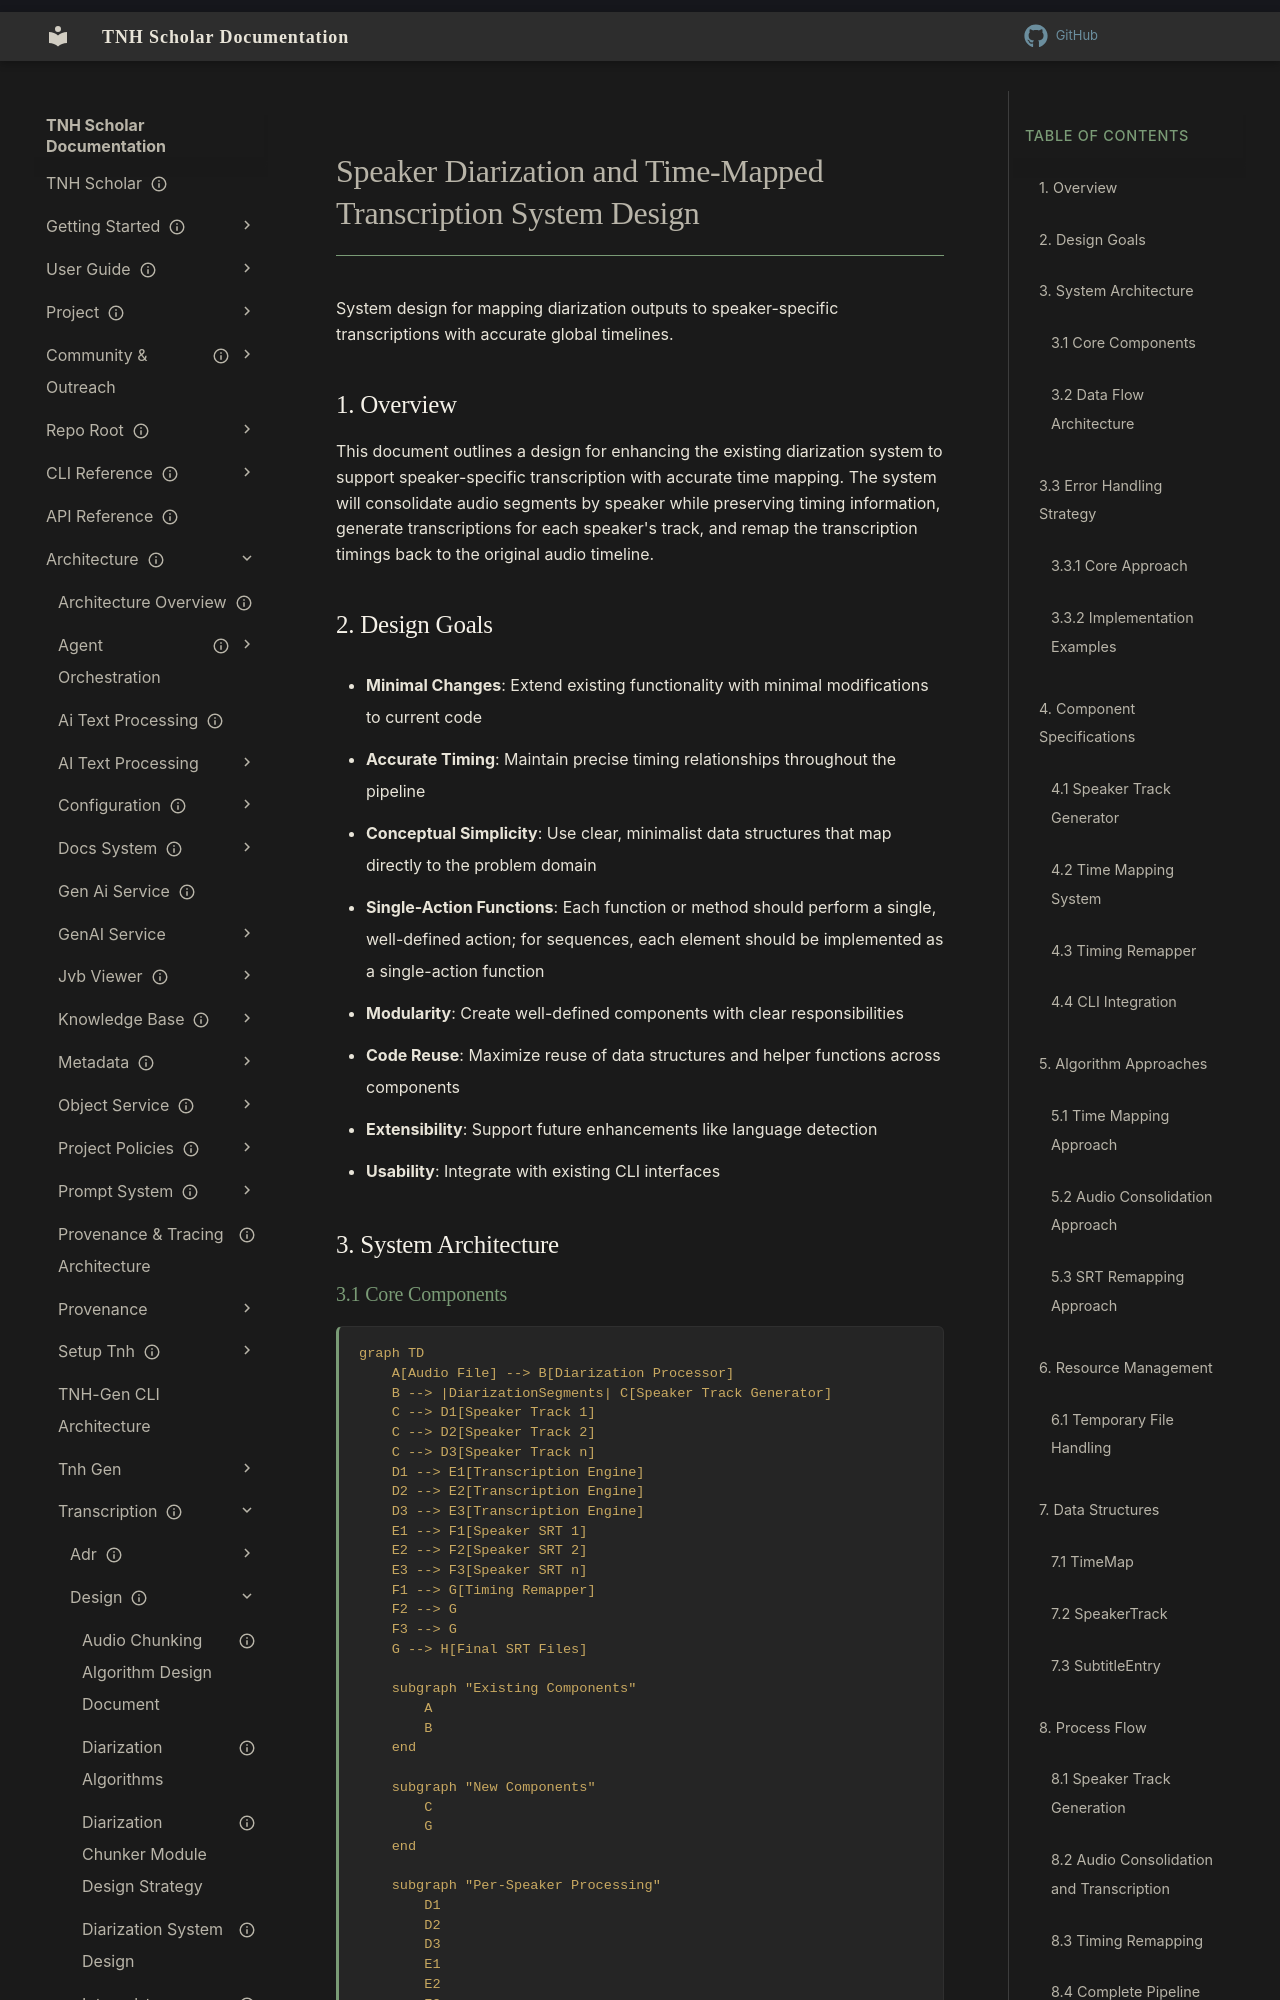

repository: aaronksolomon/tnh-scholar · page: architecture/transcription/design/speaker-diarization-time-mapped-design/index.html · generator: mkdocs

---
title: "Speaker Diarization and Time-Mapped Transcription System Design"
description: "System design for mapping diarization outputs to speaker-specific transcriptions with accurate global timelines."
owner: ""
author: ""
status: current
created: "2025-05-01"
---
# Speaker Diarization and Time-Mapped Transcription System Design

System design for mapping diarization outputs to speaker-specific transcriptions with accurate global timelines.

## 1. Overview

This document outlines a design for enhancing the existing diarization system to support speaker-specific transcription with accurate time mapping. The system will consolidate audio segments by speaker while preserving timing information, generate transcriptions for each speaker's track, and remap the transcription timings back to the original audio timeline.

## 2. Design Goals

- **Minimal Changes**: Extend existing functionality with minimal modifications to current code
- **Accurate Timing**: Maintain precise timing relationships throughout the pipeline
- **Conceptual Simplicity**: Use clear, minimalist data structures that map directly to the problem domain
- **Single-Action Functions**: Each function or method should perform a single, well-defined action; for sequences, each element should be implemented as a single-action function
- **Modularity**: Create well-defined components with clear responsibilities
- **Code Reuse**: Maximize reuse of data structures and helper functions across components
- **Extensibility**: Support future enhancements like language detection
- **Usability**: Integrate with existing CLI interfaces

## 3. System Architecture

### 3.1 Core Components

```mermaid
graph TD
    A[Audio File] --> B[Diarization Processor]
    B --> |DiarizationSegments| C[Speaker Track Generator]
    C --> D1[Speaker Track 1]
    C --> D2[Speaker Track 2]
    C --> D3[Speaker Track n]
    D1 --> E1[Transcription Engine]
    D2 --> E2[Transcription Engine]
    D3 --> E3[Transcription Engine]
    E1 --> F1[Speaker SRT 1]
    E2 --> F2[Speaker SRT 2]
    E3 --> F3[Speaker SRT n]
    F1 --> G[Timing Remapper]
    F2 --> G
    F3 --> G
    G --> H[Final SRT Files]
    
    subgraph "Existing Components"
        A
        B
    end
    
    subgraph "New Components"
        C
        G
    end
    
    subgraph "Per-Speaker Processing"
        D1
        D2
        D3
        E1
        E2
        E3
        F1
        F2
        F3
    end
```
